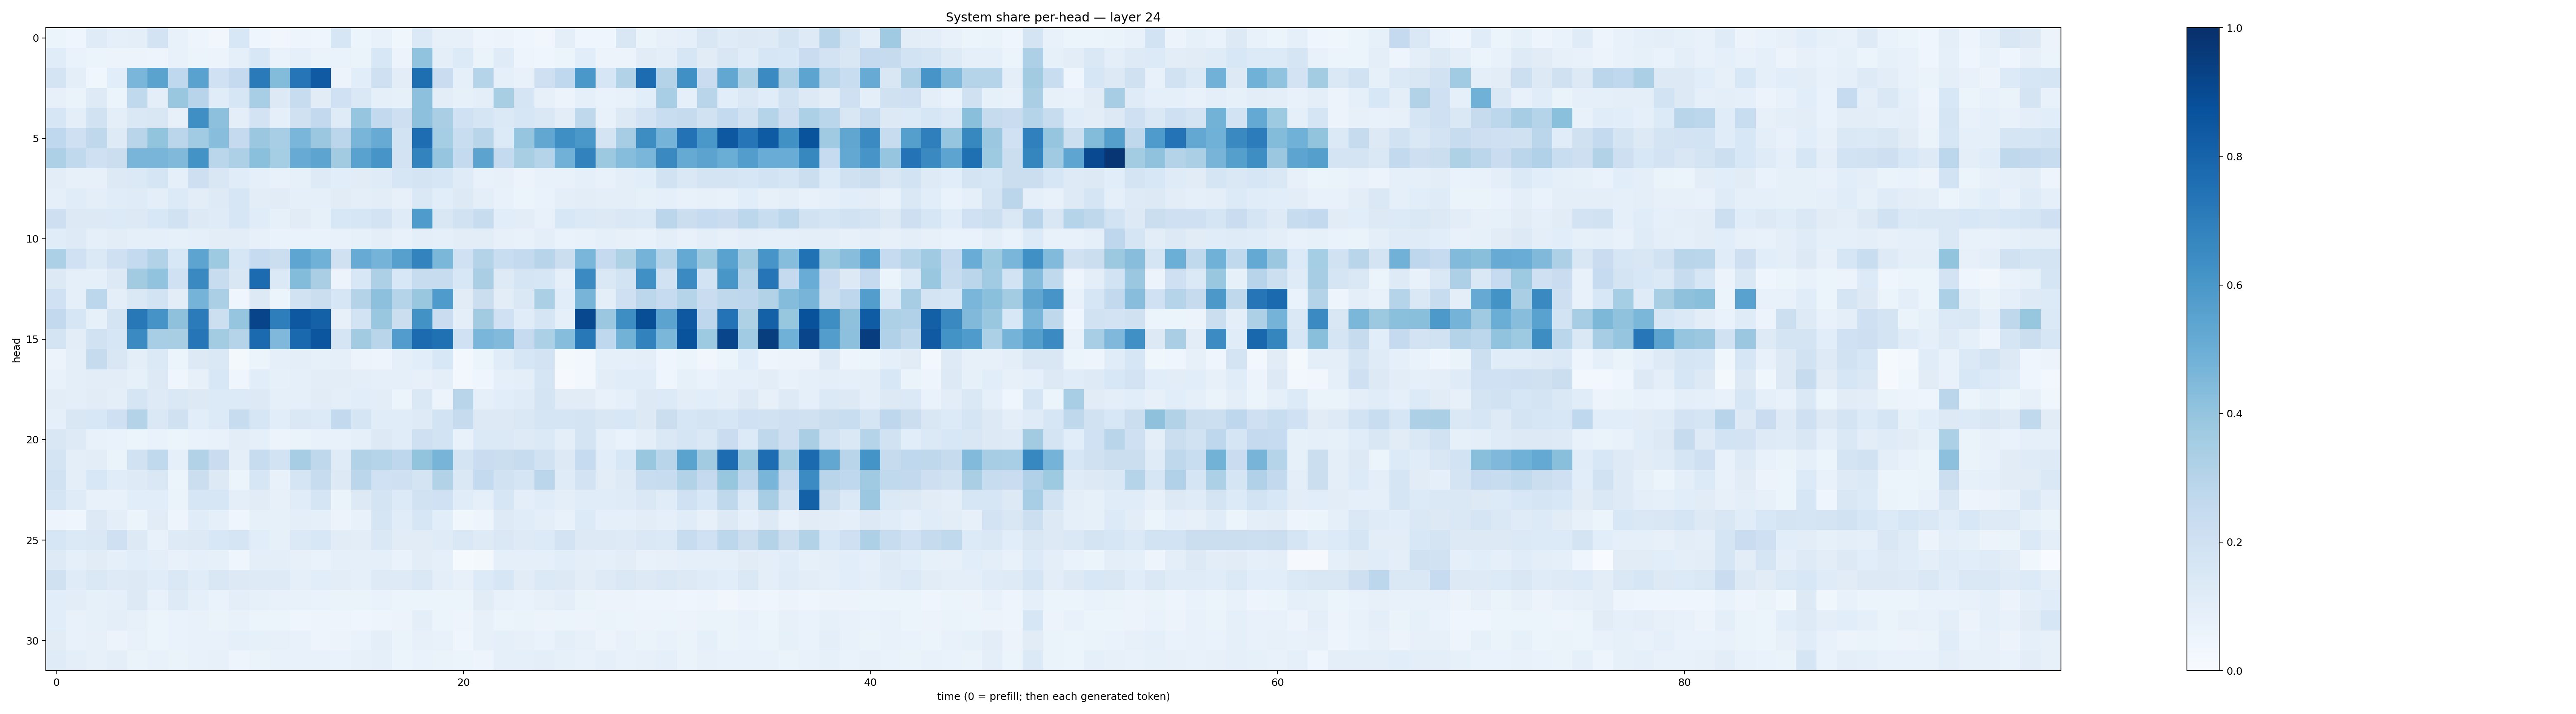

The table this chart was drawn from, first rows:
0.05906673, 0.039297406, 0.11968566, 0.087904036, 0.10101172, 0.18222292, 0.07781672, 0.04850643, 0.033292465, 0.15243556, 0.046365026, 0.03160477, 0.047803387, 0.04224837, 0.1570039, 0.052802596, 0.07318235, 0.038920805, 0.13997051, 0.0801884, 0.08067409, 0.047693904, 0.05736559, 0.04687033
0.1134, 0.06824, 0.05979, 0.05688, 0.05565, 0.04989, 0.07066, 0.05907, 0.05726, 0.0861, 0.1556, 0.06912, 0.09015, 0.06638, 0.06867, 0.0663, 0.1528, 0.05787, 0.4039, 0.09441, 0.1346, 0.06265, 0.1199, 0.04807
0.1742, 0.09783, 0.03592, 0.1091, 0.4643, 0.5493, 0.2684, 0.5521, 0.1995, 0.2502, 0.7148, 0.4392, 0.7289, 0.8366, 0.05673, 0.106, 0.2105, 0.1031, 0.7581, 0.2297, 0.09139, 0.302, 0.09333, 0.07458
0.08049, 0.06339, 0.1234, 0.05147, 0.263, 0.1004, 0.3889, 0.2935, 0.1168, 0.1564, 0.3449, 0.1319, 0.2381, 0.1094, 0.202, 0.143, 0.08997, 0.08404, 0.4151, 0.1026, 0.08548, 0.09569, 0.3422, 0.1713
0.1619, 0.09818, 0.1915, 0.1005, 0.1443, 0.1506, 0.08123, 0.6362, 0.4154, 0.09796, 0.1809, 0.09323, 0.197, 0.2601, 0.1199, 0.3967, 0.2611, 0.2143, 0.4153, 0.3366, 0.2024, 0.1684, 0.1374, 0.1589
0.2678, 0.205, 0.2712, 0.1224, 0.2912, 0.4007, 0.2829, 0.3668, 0.4266, 0.2525, 0.3792, 0.3458, 0.4626, 0.3799, 0.2815, 0.4668, 0.5116, 0.1856, 0.7648, 0.3553, 0.2325, 0.2914, 0.1338, 0.3963
0.3265, 0.2654, 0.2072, 0.2248, 0.4685, 0.4678, 0.449, 0.6207, 0.287, 0.3274, 0.4192, 0.3549, 0.5081, 0.5411, 0.3631, 0.5515, 0.608, 0.1816, 0.6782, 0.3978, 0.2577, 0.5458, 0.2565, 0.3423
0.1029, 0.07977, 0.07816, 0.1265, 0.1375, 0.171, 0.09042, 0.2147, 0.1507, 0.1164, 0.09178, 0.07366, 0.08496, 0.1215, 0.1067, 0.1104, 0.1184, 0.1625, 0.1791, 0.1569, 0.1178, 0.07056, 0.07837, 0.05565
0.08883, 0.1146, 0.09723, 0.1135, 0.1189, 0.09653, 0.1336, 0.1054, 0.1245, 0.1609, 0.1047, 0.1125, 0.08737, 0.08942, 0.1108, 0.09682, 0.1045, 0.08201, 0.145, 0.1062, 0.1317, 0.09881, 0.07618, 0.06039
0.2118, 0.1261, 0.1272, 0.1342, 0.1251, 0.1532, 0.1888, 0.1286, 0.1181, 0.1623, 0.1169, 0.08473, 0.1126, 0.08521, 0.1535, 0.157, 0.1807, 0.1187, 0.5824, 0.1511, 0.1896, 0.2402, 0.1059, 0.1026
0.117, 0.1212, 0.09362, 0.1048, 0.09136, 0.08994, 0.08331, 0.086, 0.1031, 0.1035, 0.08127, 0.06725, 0.07012, 0.07001, 0.07591, 0.08376, 0.09598, 0.07747, 0.0947, 0.08913, 0.1051, 0.1024, 0.07944, 0.07307
0.331, 0.201, 0.139, 0.2108, 0.2559, 0.3134, 0.1534, 0.5394, 0.3748, 0.1584, 0.2477, 0.2247, 0.5387, 0.4878, 0.198, 0.5089, 0.4731, 0.5605, 0.6767, 0.4582, 0.2028, 0.3057, 0.2339, 0.2568
0.13, 0.09259, 0.09062, 0.1327, 0.3621, 0.404, 0.2002, 0.6539, 0.2389, 0.1509, 0.7699, 0.1387, 0.439, 0.3375, 0.05497, 0.1549, 0.3274, 0.1553, 0.2413, 0.2397, 0.1553, 0.3371, 0.1237, 0.1651
0.2015, 0.08909, 0.2786, 0.09476, 0.1473, 0.1865, 0.1039, 0.476, 0.3349, 0.04417, 0.1283, 0.05894, 0.1924, 0.2223, 0.1623, 0.305, 0.4156, 0.2995, 0.3852, 0.5856, 0.1128, 0.2257, 0.1041, 0.1451
0.2595, 0.1604, 0.08215, 0.1771, 0.7218, 0.6096, 0.413, 0.7105, 0.2156, 0.3972, 0.9217, 0.6963, 0.8439, 0.8117, 0.08063, 0.1865, 0.3855, 0.2203, 0.6243, 0.2271, 0.09926, 0.3623, 0.201, 0.1139
0.1793, 0.105, 0.195, 0.1617, 0.65, 0.3471, 0.3422, 0.7317, 0.357, 0.2971, 0.7765, 0.4501, 0.7789, 0.8547, 0.1689, 0.3599, 0.2899, 0.5776, 0.7728, 0.7529, 0.201, 0.4633, 0.4417, 0.2468
0.05712, 0.1005, 0.245, 0.152, 0.1009, 0.1388, 0.05236, 0.1259, 0.1433, 0.02061, 0.05938, 0.08916, 0.09533, 0.08269, 0.08881, 0.05578, 0.05012, 0.08982, 0.1073, 0.1561, 0.02844, 0.05454, 0.1136, 0.1624
0.07707, 0.09631, 0.1046, 0.1049, 0.08309, 0.1289, 0.0453, 0.07859, 0.1545, 0.04407, 0.1074, 0.08276, 0.08963, 0.102, 0.1032, 0.1013, 0.0924, 0.09267, 0.07928, 0.09469, 0.03113, 0.04639, 0.08981, 0.09526
0.1049, 0.09514, 0.1121, 0.09541, 0.1673, 0.1213, 0.141, 0.1264, 0.1344, 0.1331, 0.1258, 0.09255, 0.09123, 0.1105, 0.09898, 0.1063, 0.105, 0.05911, 0.1417, 0.05496, 0.291, 0.09227, 0.1064, 0.1184
0.09245, 0.1518, 0.1558, 0.205, 0.3077, 0.1413, 0.198, 0.1061, 0.1357, 0.2398, 0.1628, 0.1089, 0.1469, 0.1365, 0.259, 0.1677, 0.1147, 0.1139, 0.1249, 0.1855, 0.245, 0.1273, 0.1285, 0.1429
0.1487, 0.1221, 0.07471, 0.06728, 0.05913, 0.06697, 0.06039, 0.06705, 0.07519, 0.102, 0.09172, 0.05588, 0.06465, 0.07515, 0.07344, 0.08655, 0.1251, 0.1164, 0.2044, 0.1858, 0.07251, 0.1404, 0.1383, 0.1212
0.1741, 0.09736, 0.1033, 0.06356, 0.1923, 0.2623, 0.08857, 0.3108, 0.23, 0.1013, 0.2394, 0.1841, 0.3493, 0.273, 0.1177, 0.3113, 0.2975, 0.2758, 0.3985, 0.4724, 0.1778, 0.2304, 0.223, 0.2414
0.1901, 0.09666, 0.1536, 0.1144, 0.1215, 0.1478, 0.05335, 0.2203, 0.1304, 0.05423, 0.1636, 0.07116, 0.1648, 0.2415, 0.1302, 0.2831, 0.201, 0.2079, 0.1782, 0.3141, 0.1409, 0.2559, 0.1919, 0.1684
0.1666, 0.1202, 0.07654, 0.07554, 0.1061, 0.1069, 0.06579, 0.1568, 0.1605, 0.09905, 0.1126, 0.07881, 0.1143, 0.1709, 0.06311, 0.1276, 0.1758, 0.1331, 0.1933, 0.2031, 0.1138, 0.09162, 0.1573, 0.09643
0.04904, 0.04554, 0.1288, 0.09978, 0.05195, 0.1128, 0.04903, 0.1159, 0.09011, 0.04251, 0.08487, 0.08456, 0.09573, 0.09253, 0.05698, 0.07759, 0.1663, 0.1142, 0.1628, 0.1063, 0.03593, 0.04975, 0.124, 0.1165
0.1614, 0.14, 0.1462, 0.2046, 0.1314, 0.07752, 0.122, 0.1276, 0.1537, 0.1694, 0.1074, 0.08462, 0.1402, 0.153, 0.1099, 0.104, 0.141, 0.1132, 0.1129, 0.1173, 0.145, 0.1249, 0.1465, 0.1225
0.1246, 0.08976, 0.1123, 0.08876, 0.1082, 0.09688, 0.07248, 0.08925, 0.08485, 0.04074, 0.09682, 0.09511, 0.08007, 0.06781, 0.08828, 0.09055, 0.08745, 0.06731, 0.1022, 0.08999, 0.01444, 0.02041, 0.08916, 0.08685
0.1992, 0.1183, 0.1465, 0.1225, 0.1272, 0.1152, 0.1441, 0.1148, 0.1489, 0.1318, 0.1246, 0.1247, 0.09361, 0.1093, 0.1024, 0.09043, 0.1217, 0.1212, 0.147, 0.09851, 0.08113, 0.1335, 0.1583, 0.1099
0.1093, 0.1026, 0.08399, 0.09145, 0.1281, 0.07717, 0.1237, 0.08859, 0.06966, 0.09644, 0.08248, 0.07672, 0.07652, 0.06762, 0.06582, 0.0628, 0.06905, 0.05426, 0.06075, 0.05975, 0.06069, 0.111, 0.07282, 0.06706
0.1083, 0.07159, 0.08243, 0.0945, 0.08096, 0.06012, 0.06695, 0.07093, 0.06444, 0.07199, 0.06068, 0.06112, 0.04585, 0.04968, 0.04905, 0.0397, 0.05013, 0.05577, 0.09985, 0.05464, 0.05032, 0.0809, 0.05987, 0.06354
0.1112, 0.07252, 0.08003, 0.05781, 0.07409, 0.05928, 0.06892, 0.07151, 0.07372, 0.08798, 0.08273, 0.08122, 0.07249, 0.04955, 0.0578, 0.06727, 0.09868, 0.06314, 0.08071, 0.07199, 0.04424, 0.07986, 0.09126, 0.08202
0.1194, 0.09667, 0.08047, 0.09642, 0.06573, 0.07309, 0.06266, 0.07059, 0.08112, 0.04938, 0.06377, 0.07749, 0.07647, 0.0717, 0.06968, 0.07826, 0.09074, 0.05978, 0.06983, 0.0661, 0.05284, 0.04738, 0.08608, 0.09085
